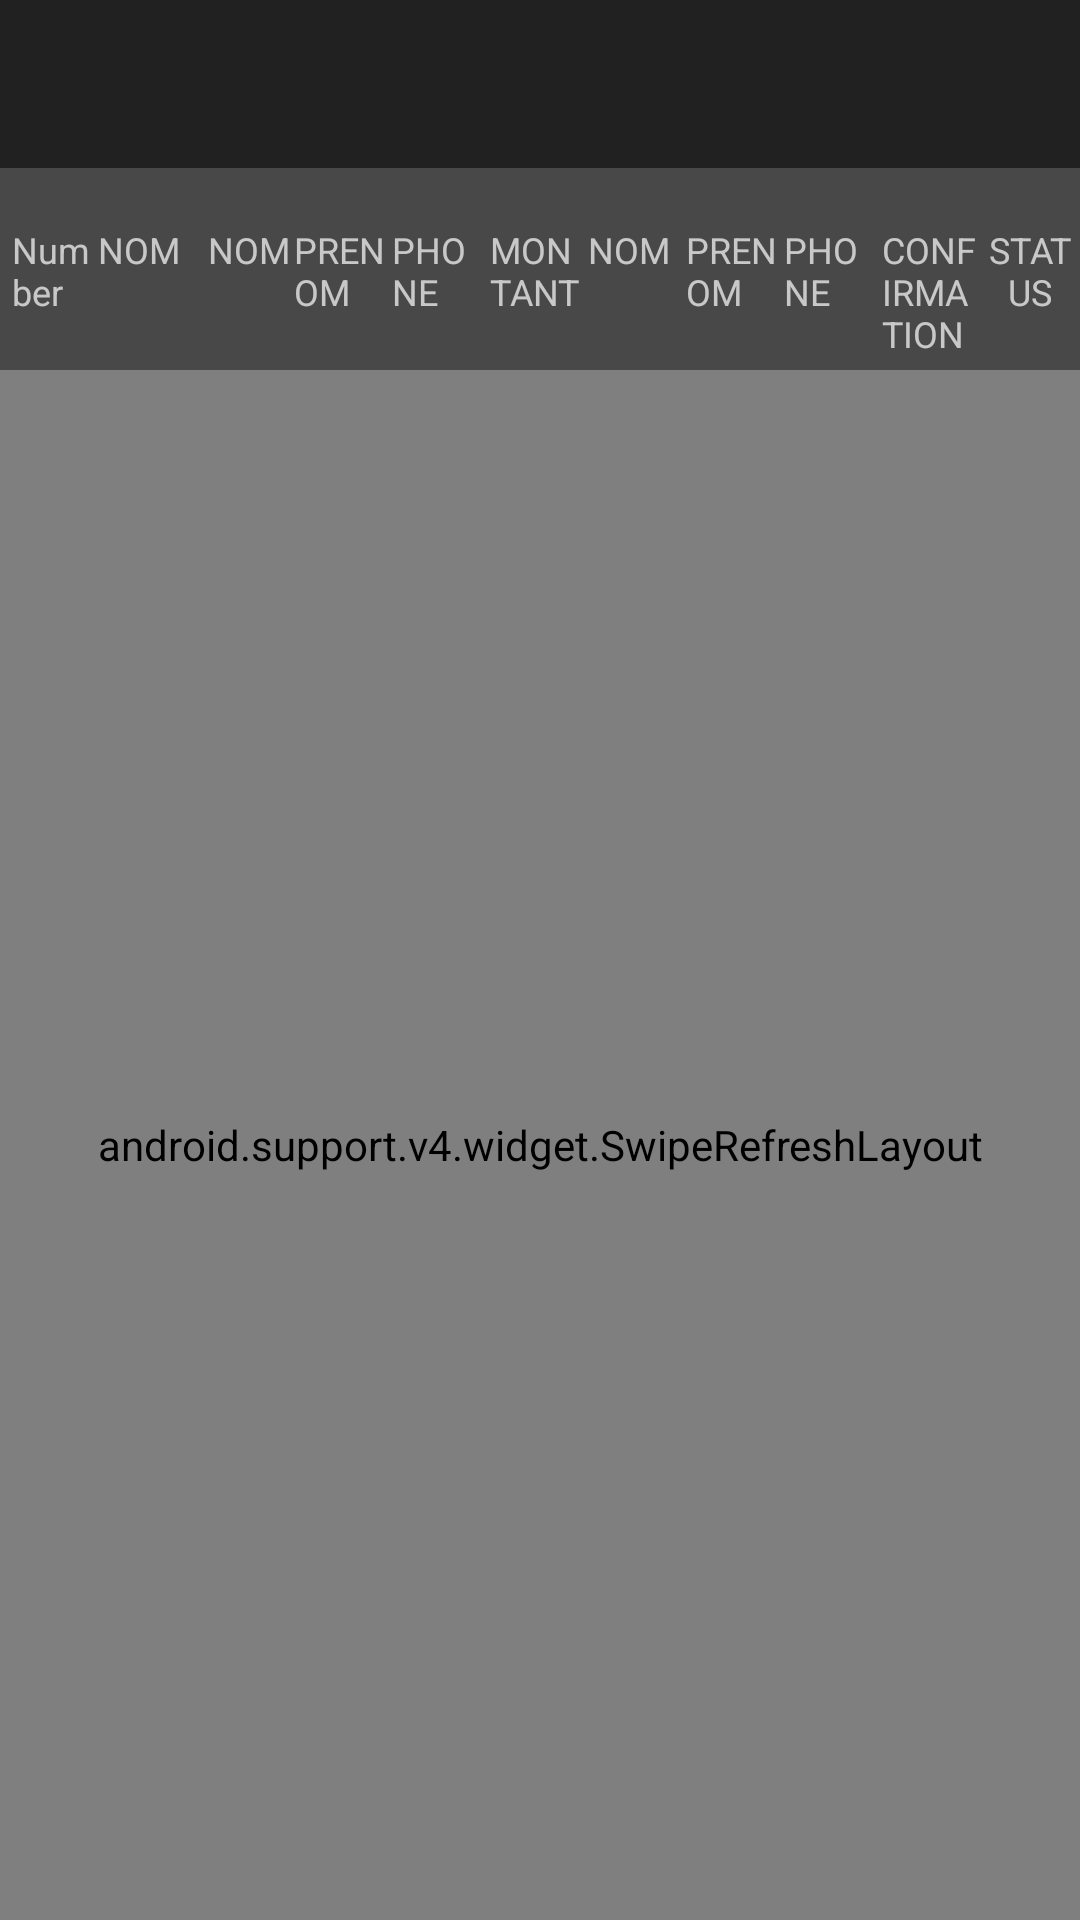

Write the Android layout XML for this screen, with the resource values it uses.
<!-- AndroidManifest.xml: application theme AppTheme -->
<!-- res/layout/activity_main.xml -->
<?xml version="1.0" encoding="utf-8"?>
<LinearLayout xmlns:android="http://schemas.android.com/apk/res/android"
    xmlns:app="http://schemas.android.com/apk/res-auto"
    android:layout_width="match_parent"
    android:layout_height="match_parent"
    android:orientation="vertical"
    android:id="@+id/drawer_layout">

    <android.support.design.widget.AppBarLayout
        android:layout_width="match_parent"
        android:layout_height="wrap_content"
        app:elevation="0dp"
        android:fitsSystemWindows="true"
        app:expanded="false">
        <android.support.v7.widget.Toolbar
            android:layout_width="match_parent"
            android:layout_height="?attr/actionBarSize"
            android:id="@+id/toolbar">
        </android.support.v7.widget.Toolbar>

    </android.support.design.widget.AppBarLayout>
    <LinearLayout
        android:id="@+id/title_layout"
        android:baselineAligned="false"
        android:layout_width="match_parent"
        android:layout_height="wrap_content"
        android:orientation="horizontal"
        android:weightSum="11"
        android:background="@color/mainActivityTitleLayoutBackground">
        <LinearLayout
            android:layout_width="0dp"
            android:layout_height="wrap_content"
            android:layout_weight="2"
            android:orientation="vertical">
            <TextView
                android:layout_width="match_parent"
                android:layout_height="wrap_content"
                android:text="@string/agent_details"
                android:textColor="@color/yellow_400"
                android:textAlignment="center"/>
            <LinearLayout
                android:layout_width="match_parent"
                android:layout_height="wrap_content"
                android:orientation="horizontal"
                android:weightSum="2">
                <TextView
                    android:layout_width="0dp"
                    android:layout_height="wrap_content"
                    android:layout_weight="1"
                    android:text="@string/agent_number"
                    android:textSize="12dp"
                    android:paddingLeft="4dp"
                    />
                <TextView
                    android:layout_width="0dp"
                    android:layout_height="wrap_content"
                    android:layout_weight="1"
                    android:textSize="12dp"
                    android:text="@string/nom_title"
                    />
            </LinearLayout>
        </LinearLayout>
        <LinearLayout
            android:layout_width="0dp"
            android:layout_height="wrap_content"
            android:layout_weight="4"
            android:orientation="vertical">
            <TextView
                android:layout_width="match_parent"
                android:layout_height="wrap_content"
                android:text="@string/envoyeur_title"
                android:textColor="@color/yellow_400"
                android:layout_marginStart="8dp"
                android:layout_marginLeft="8dp"
                android:textAlignment="center"/>
            <LinearLayout
                android:layout_width="match_parent"
                android:layout_height="wrap_content"
                android:orientation="horizontal"
                android:weightSum="4">
                <TextView
                    android:layout_width="0dp"
                    android:layout_height="wrap_content"
                    android:layout_weight="1"
                    android:textSize="12dp"
                    android:paddingLeft="4dp"
                    android:text="@string/nom_title"/>
                <TextView
                    android:layout_width="0dp"
                    android:layout_height="wrap_content"
                    android:layout_weight="1"
                    android:textSize="12dp"
                    android:text="@string/prenom_title"/>
                <TextView
                    android:layout_width="0dp"
                    android:layout_height="wrap_content"
                    android:layout_weight="1"
                    android:textSize="12dp"
                    android:text="@string/phone_title"/>
                <TextView
                    android:layout_width="0dp"
                    android:layout_height="wrap_content"
                    android:layout_weight="1"
                    android:textSize="12dp"
                    android:text="@string/montant_title"/>

            </LinearLayout>
        </LinearLayout>
        <LinearLayout
            android:layout_width="0dp"
            android:layout_height="wrap_content"
            android:layout_weight="5"
            android:orientation="vertical"
            android:layout_marginBottom="4dp">
            <TextView
                android:layout_width="match_parent"
                android:layout_height="wrap_content"
                android:text="@string/b_n_ficiaire"
                android:textColor="@color/yellow_400"
                android:textAlignment="center"/>
            <LinearLayout
                android:layout_width="match_parent"
                android:layout_height="wrap_content"
                android:orientation="horizontal"
                android:weightSum="5">
                <TextView
                    android:layout_width="0dp"
                    android:layout_height="wrap_content"
                    android:layout_weight="1"
                    android:textSize="12dp"
                    android:text="@string/nom"/>
                <TextView
                    android:layout_width="0dp"
                    android:layout_height="wrap_content"
                    android:layout_weight="1"
                    android:textSize="12dp"
                    android:text="@string/prenom"/>
                <TextView
                    android:layout_width="0dp"
                    android:layout_height="wrap_content"
                    android:layout_weight="1"
                    android:textSize="12dp"
                    android:text="@string/phone"/>
                <TextView
                    android:layout_width="0dp"
                    android:layout_height="wrap_content"
                    android:layout_weight="1"
                    android:textSize="12dp"
                    android:text="@string/confirmation"/>
                <TextView
                    android:layout_width="0dp"
                    android:layout_height="wrap_content"
                    android:layout_weight="1"
                    android:textSize="12dp"
                    android:textAlignment="center"
                    android:text="@string/status_title"/>

            </LinearLayout>
        </LinearLayout>

    </LinearLayout>

    <android.support.v4.widget.SwipeRefreshLayout
        android:layout_width="match_parent"
        android:layout_height="match_parent"
        android:id="@+id/swiperefresh_layout">
        <RelativeLayout
            android:layout_width="match_parent"
            android:layout_height="match_parent">
            <TextView
                android:layout_width="wrap_content"
                android:layout_height="wrap_content"
                android:id="@+id/no_sms_tv"
                android:text="@string/no_sms"
                android:layout_centerInParent="true"/>

            <android.support.v7.widget.RecyclerView
                android:id="@+id/recyclerView"
                android:layout_width="match_parent"
                android:layout_height="wrap_content"
                android:visibility="gone"/>

        </RelativeLayout>


    </android.support.v4.widget.SwipeRefreshLayout>

</LinearLayout>
<!-- resources referenced by this layout -->
<resources>
  <color name="mainActivityTitleLayoutBackground">#484848</color>
  <string name="agent_details">Agent</string>
  <string name="agent_number">Number</string>
  <string name="b_n_ficiaire">Bénéficiaire</string>
  <string name="confirmation">CONFIRMATION</string>
  <string name="envoyeur_title">Envoyeur</string>
  <string name="montant_title">MONTANT</string>
  <string name="no_sms">No sms records present at the moment</string>
  <string name="nom">NOM</string>
  <string name="nom_title">NOM</string>
  <string name="phone">PHONE</string>
  <string name="phone_title">PHONE</string>
  <string name="prenom">PRENOM</string>
  <string name="prenom_title">PRENOM</string>
  <string name="status_title">STATUS</string>
  <style name="AppTheme" parent="Theme.AppCompat.NoActionBar">
          
          <item name="colorPrimary">@color/colorPrimary</item>
          <item name="colorPrimaryDark">@color/colorPrimaryDark</item>
          <item name="colorAccent">@color/colorAccent</item>
          <item name="android:windowBackground">@color/windowColorBackground</item>
          <item name="android:textColorHint">@color/green_500</item>
          
  
      </style>
  <color name="colorPrimary">#212121</color>
  <color name="colorPrimaryDark">#000000</color>
  <color name="colorAccent">@color/deep_purple_500</color>
  <color name="windowColorBackground">@color/grey_200</color>
</resources>
